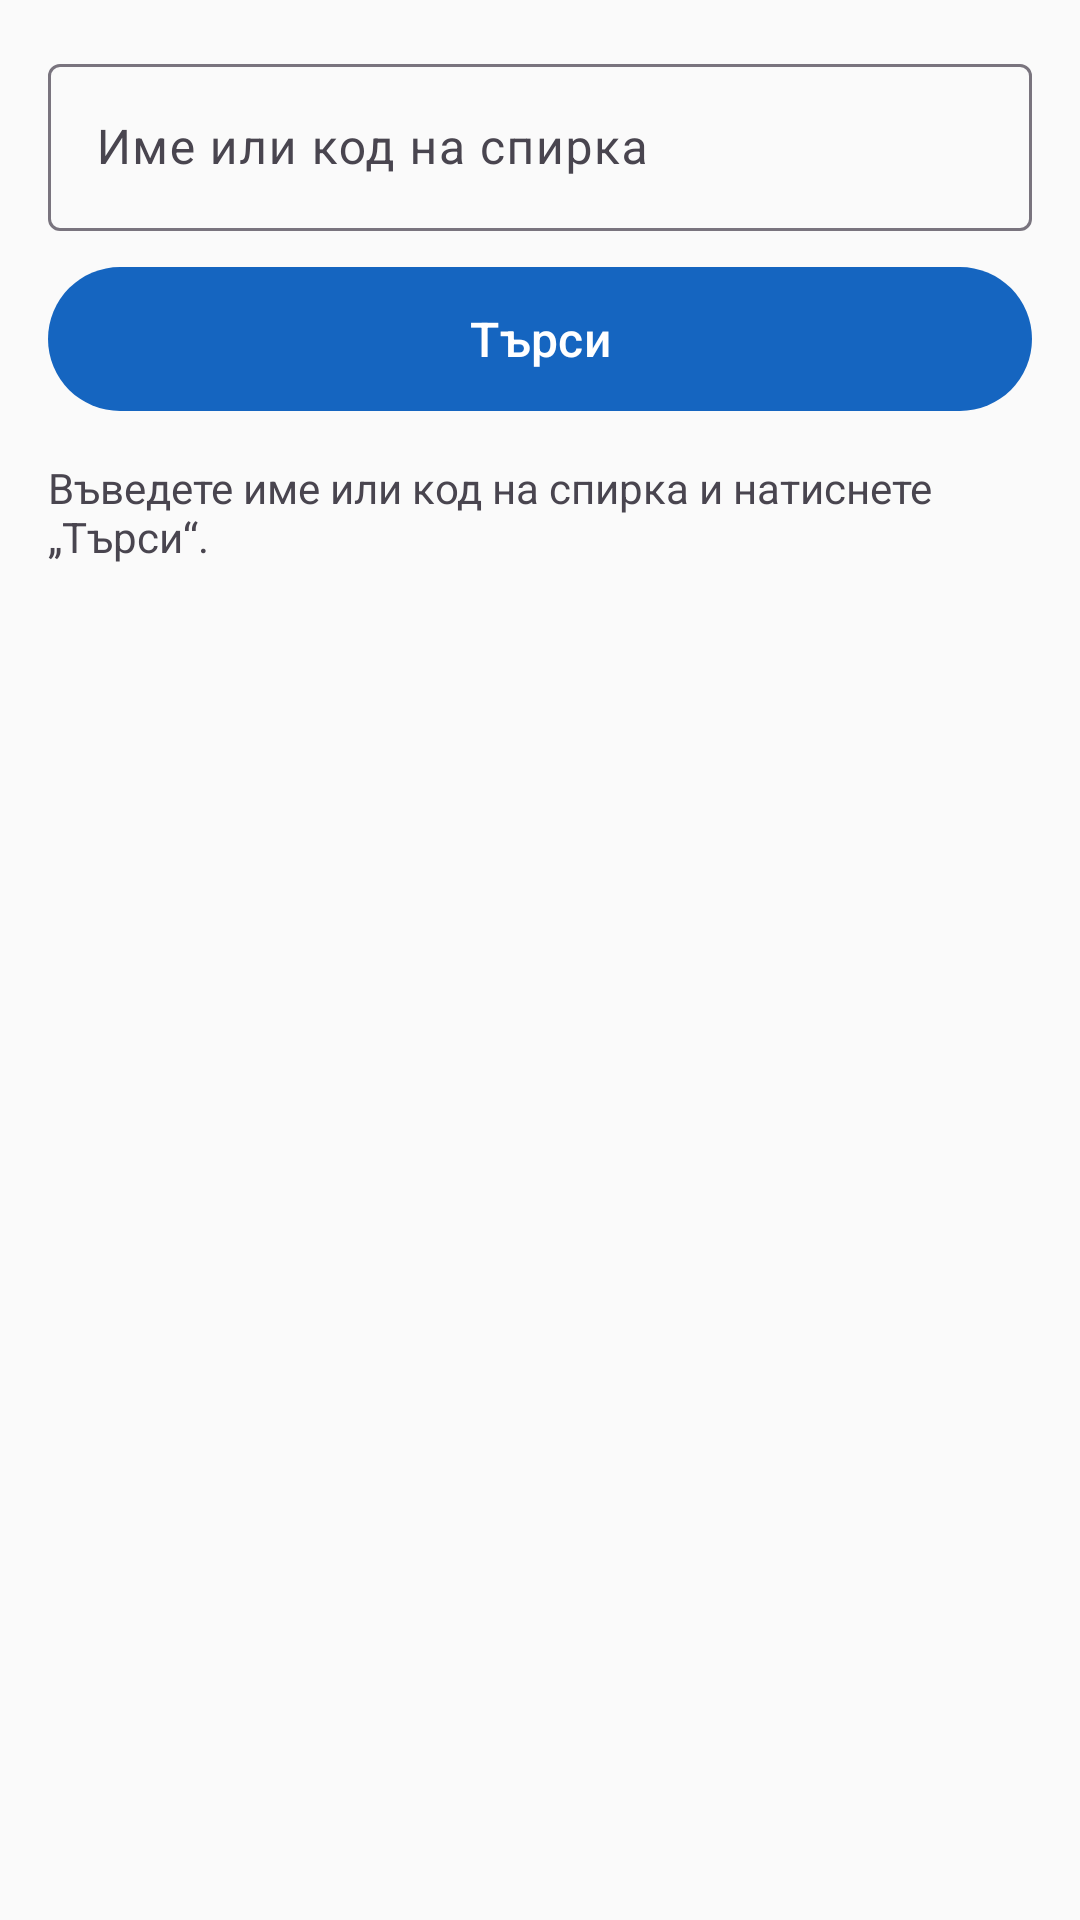

Layout XML and referenced resources for this Android screen:
<!-- AndroidManifest.xml: application theme Theme.SofiaTransit -->
<!-- res/layout/fragment_search_tab.xml -->
<?xml version="1.0" encoding="utf-8"?>
<LinearLayout xmlns:android="http://schemas.android.com/apk/res/android"
    android:layout_width="match_parent"
    android:layout_height="match_parent"
    android:orientation="vertical"
    android:padding="16dp">

    <com.google.android.material.textfield.TextInputLayout
        android:id="@+id/tilQuery"
        android:layout_width="match_parent"
        android:layout_height="wrap_content"
        android:hint="Име или код на спирка"
        style="@style/Widget.Material3.TextInputLayout.OutlinedBox">

        <com.google.android.material.textfield.TextInputEditText
            android:id="@+id/etQuery"
            android:layout_width="match_parent"
            android:layout_height="wrap_content"
            android:inputType="text"
            android:imeOptions="actionSearch"
            android:maxLines="1"
            android:contentDescription="Въведете име или код на спирка"/>
    </com.google.android.material.textfield.TextInputLayout>

    <com.google.android.material.button.MaterialButton
        android:id="@+id/btnSearch"
        android:layout_width="match_parent"
        android:layout_height="56dp"
        android:text="Търси"
        android:contentDescription="Стартирай търсене"
        android:layout_marginTop="8dp"
        style="@style/Widget.Material3.Button"/>

    <TextView
        android:id="@+id/tvStatus"
        android:layout_width="match_parent"
        android:layout_height="wrap_content"
        android:layout_marginTop="12dp"
        android:textSize="14sp"
        android:text="Въведете име или код на спирка и натиснете „Търси“."/>

    <androidx.recyclerview.widget.RecyclerView
        android:id="@+id/rvResults"
        android:layout_width="match_parent"
        android:layout_height="match_parent"
        android:layout_marginTop="8dp"
        android:clipToPadding="false"/>
</LinearLayout>
<!-- resources referenced by this layout -->
<resources>
  <style name="Theme.SofiaTransit" parent="Theme.Material3.DayNight.NoActionBar">
          <item name="colorPrimary">@color/primary</item>
          <item name="colorOnPrimary">@color/on_primary</item>
          <item name="colorPrimaryContainer">@color/primary_container</item>
          <item name="colorSurface">@color/surface</item>
          <item name="android:windowBackground">@color/background</item>
          
          <item name="android:textSize">16sp</item>
          
          <item name="minTouchTargetSize">48dp</item>
      </style>
  <color name="primary">#1565C0</color>
  <color name="on_primary">#FFFFFF</color>
  <color name="primary_container">#BBDEFB</color>
  <color name="surface">#FFFFFF</color>
  <color name="background">#FAFAFA</color>
</resources>
